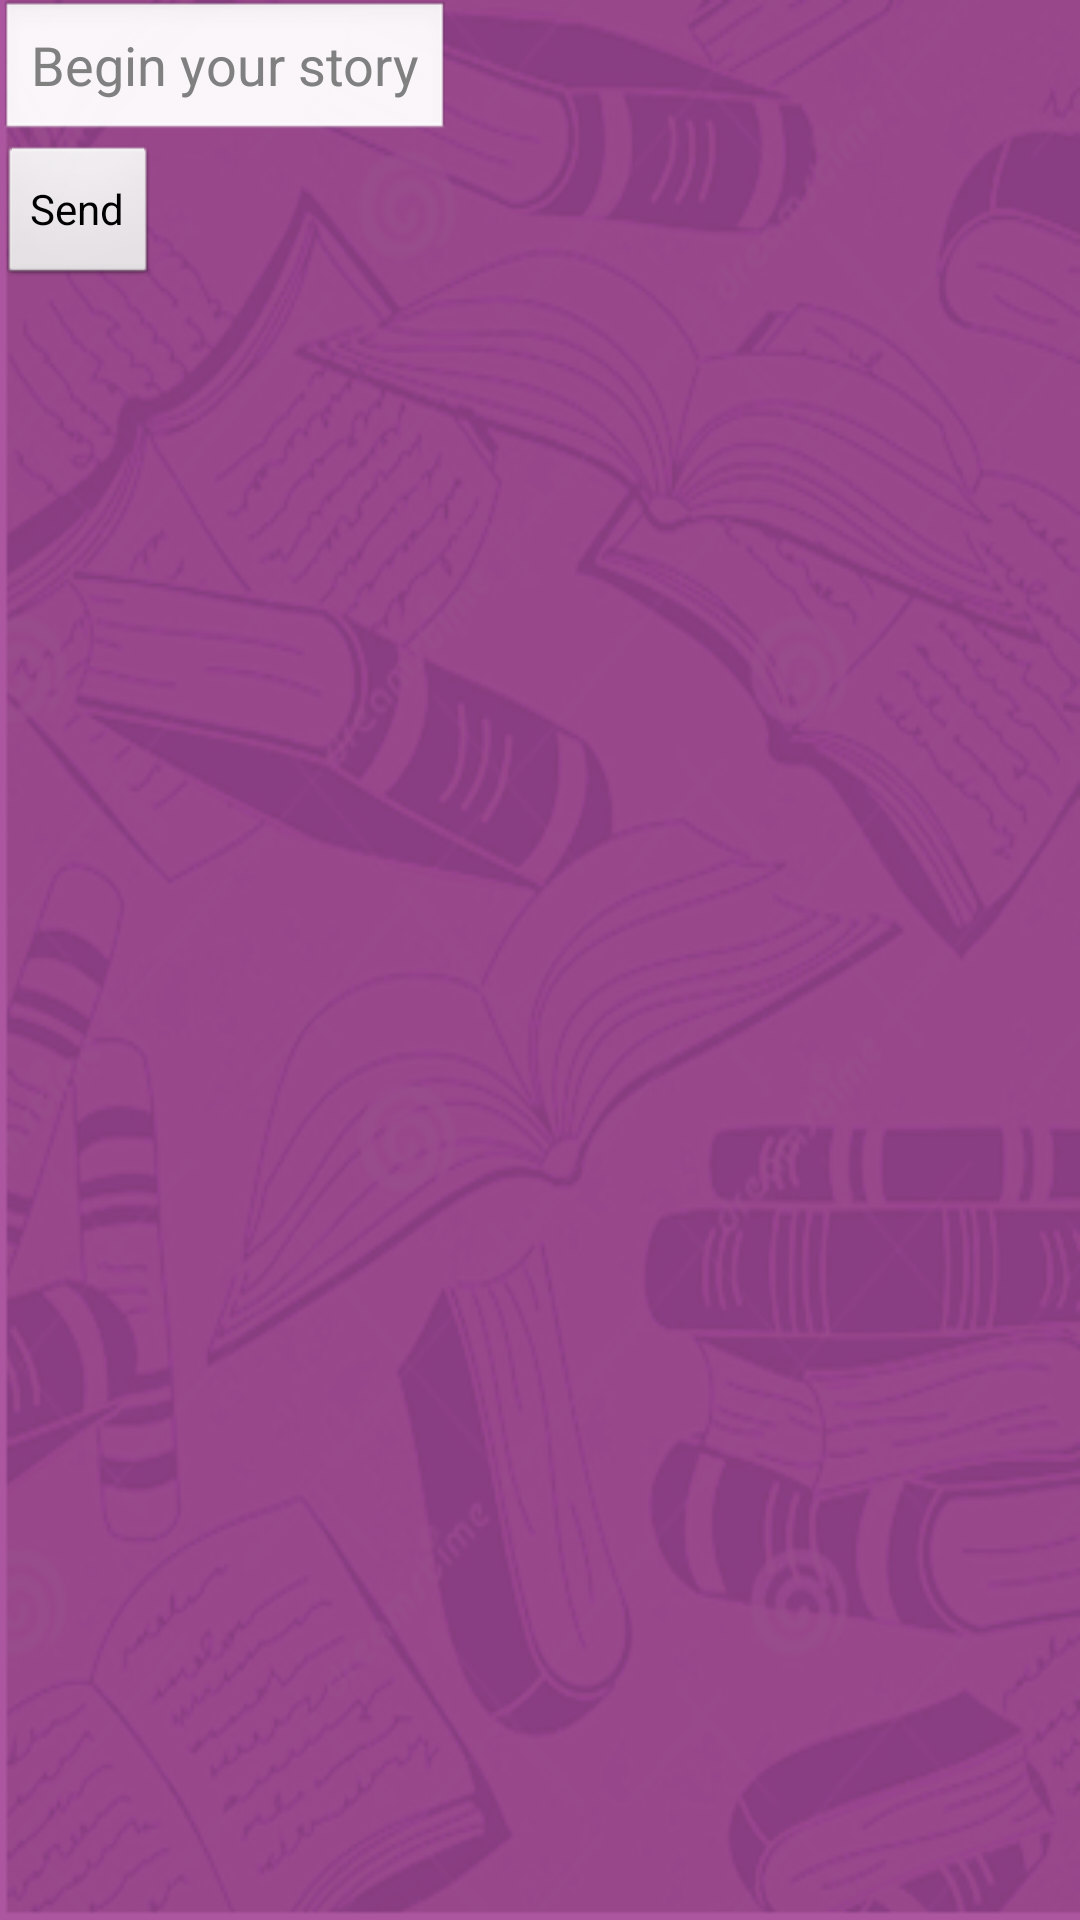

Produce the Android XML layout that renders to this screen, including the resource entries it uses.
<!-- AndroidManifest.xml: application theme AppTheme -->
<!-- res/layout/activity_new_story.xml -->
<LinearLayout xmlns:android="http://schemas.android.com/apk/res/android"
    xmlns:tools="http://schemas.android.com/tools"
    android:layout_width="match_parent"
    android:layout_height="match_parent"
    android:orientation="vertical"
    android:paddingBottom="@dimen/activity_vertical_margin"
    android:paddingLeft="@dimen/activity_horizontal_margin"
    android:paddingRight="@dimen/activity_horizontal_margin"
    android:paddingTop="@dimen/activity_vertical_margin"
    tools:context=".StoryActivity" >

    <EditText
        android:id="@+id/edittext_new_story"
        android:layout_width="wrap_content"
        android:layout_height="wrap_content"
        android:hint="@string/edittext_hint_new_segment" />

    <LinearLayout
        android:layout_width="match_parent"
        android:layout_height="match_parent"
        android:orientation="horizontal"
        android:paddingBottom="@dimen/activity_vertical_margin"
        android:paddingLeft="@dimen/activity_horizontal_margin"
        android:paddingRight="@dimen/activity_horizontal_margin"
        android:paddingTop="@dimen/activity_vertical_margin" >

        <Button
            android:id="@+id/button_send_story"
            android:layout_width="wrap_content"
            android:layout_height="wrap_content"
            android:clickable="true"
            android:onClick="onClickSendButton"
            android:text="@string/button_send" />
    </LinearLayout>
</LinearLayout>
<!-- resources referenced by this layout -->
<resources>
  <string name="button_send">Send</string>
  <string name="edittext_hint_new_segment">Begin your story</string>
  <style name="AppTheme" parent="AppBaseTheme">
          <item name="android:windowBackground">@drawable/background</item>
          <item name="android:windowNoTitle">true</item>
          
      </style>
  <style name="AppBaseTheme" parent="android:Theme.Light">
          
      </style>
  <!-- drawable background: png bitmap (drawable-hdpi, 169287 bytes) -->
</resources>
